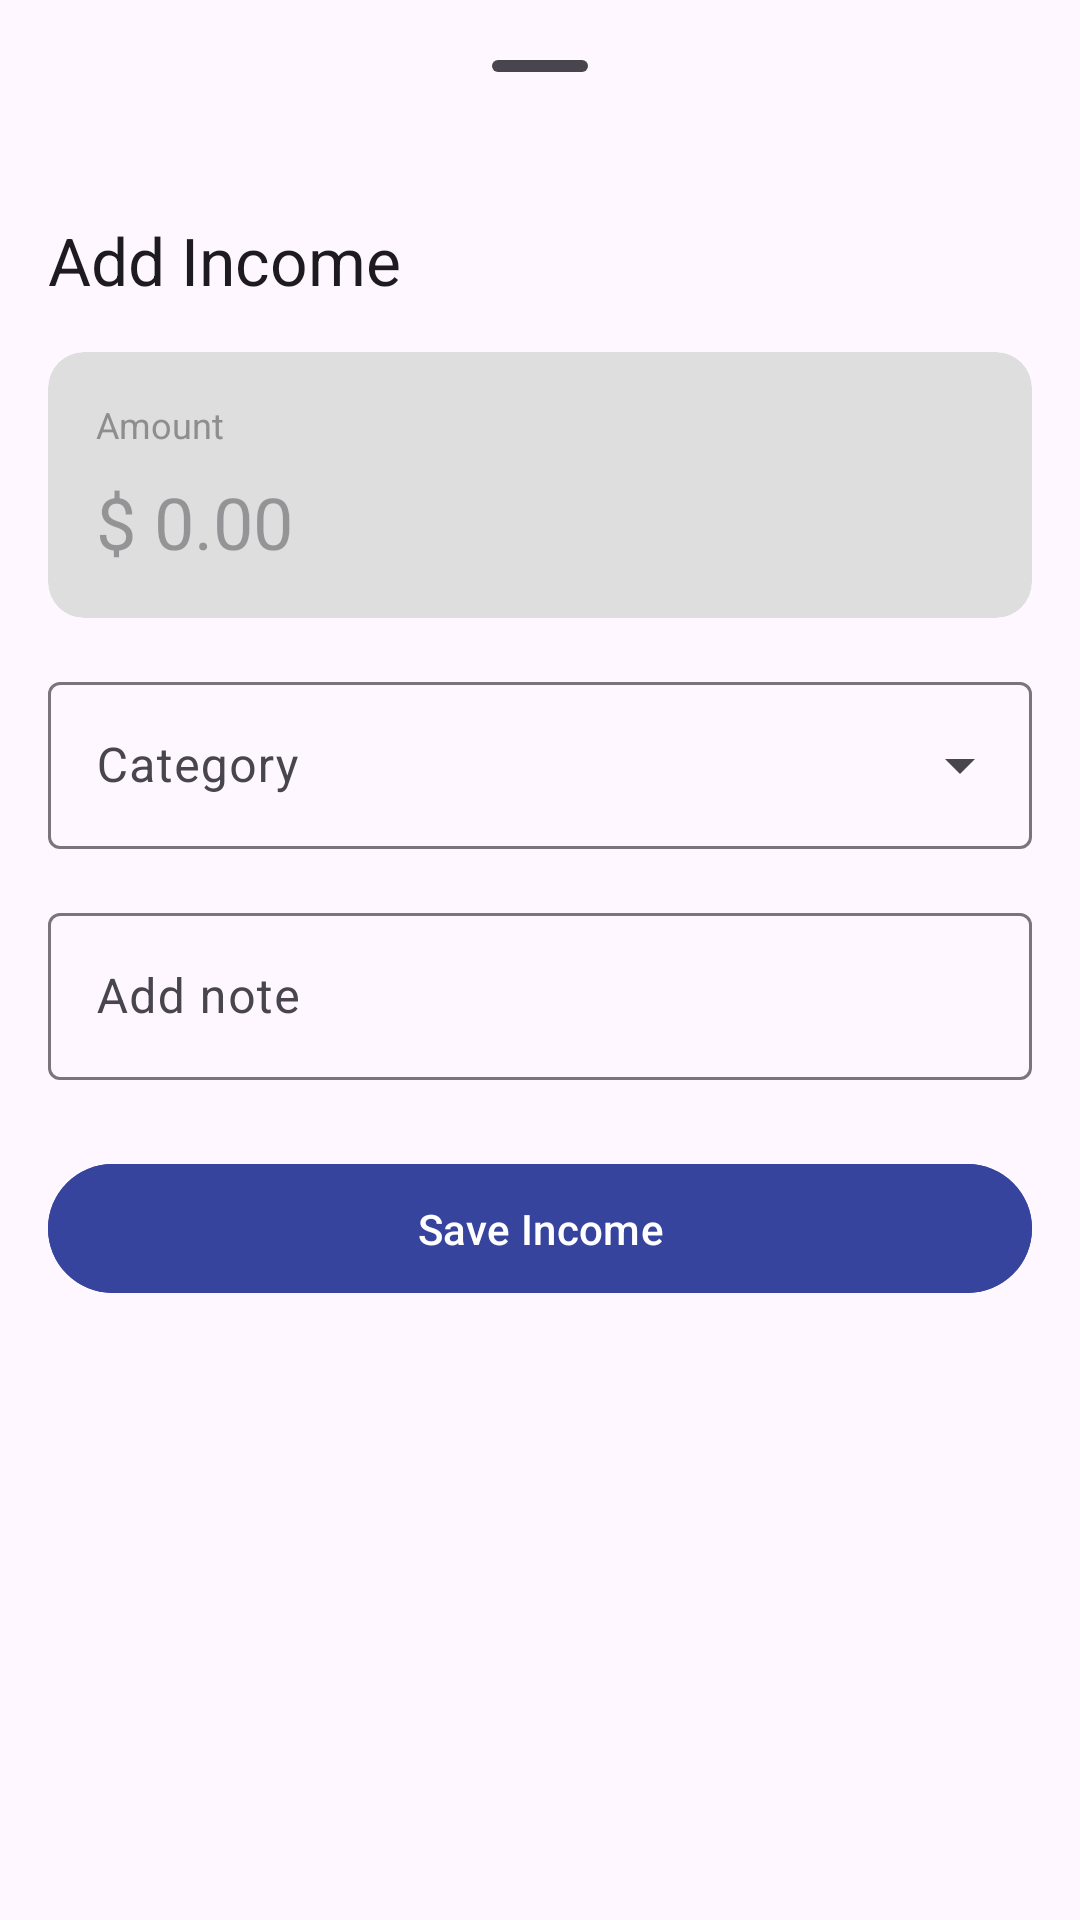

Here is an Android app screen rendered from its layout file. Give the layout XML and the strings, colors and styles it references.
<!-- AndroidManifest.xml: application theme Theme.BudgetSmart -->
<!-- res/layout/fragment_add_income.xml -->
<?xml version="1.0" encoding="utf-8"?>
<LinearLayout xmlns:android="http://schemas.android.com/apk/res/android"
    xmlns:app="http://schemas.android.com/apk/res-auto"
    android:layout_width="match_parent"
    android:layout_height="wrap_content"
    android:orientation="vertical"
    android:paddingTop="8dp"
    android:paddingBottom="24dp"
    android:layoutDirection="ltr">

    
    <com.google.android.material.bottomsheet.BottomSheetDragHandleView
        android:layout_width="wrap_content"
        android:layout_height="wrap_content"
        android:layout_gravity="center_horizontal" />

    <com.google.android.material.textview.MaterialTextView
        android:layout_width="wrap_content"
        android:layout_height="wrap_content"
        android:layout_margin="16dp"
        android:text="Add Income"
        android:textAppearance="@style/TextAppearance.Material3.TitleLarge"/>

    
    <com.google.android.material.card.MaterialCardView
        android:layout_width="match_parent"
        android:layout_height="wrap_content"
        android:layout_marginHorizontal="16dp"
        app:cardBackgroundColor="@color/lightGrey"
        app:cardElevation="0dp"
        app:strokeWidth="0dp">

        <LinearLayout
            android:layout_width="match_parent"
            android:layout_height="wrap_content"
            android:orientation="vertical"
            android:padding="16dp">

            <com.google.android.material.textview.MaterialTextView
                android:layout_width="wrap_content"
                android:layout_height="wrap_content"
                android:text="Amount"
                android:textColor="@color/grey"
                android:textSize="12sp"/>

            <com.google.android.material.textfield.TextInputEditText
                android:id="@+id/amountInput"
                android:layout_width="match_parent"
                android:layout_height="wrap_content"
                android:layout_marginTop="8dp"
                android:background="@null"
                android:hint="$ 0.00"
                android:inputType="numberDecimal"
                android:textColor="@color/darkBlue"
                android:textSize="24sp"/>
        </LinearLayout>
    </com.google.android.material.card.MaterialCardView>

    
    <com.google.android.material.textfield.TextInputLayout
        android:layout_width="match_parent"
        android:layout_height="wrap_content"
        android:layout_marginHorizontal="16dp"
        android:layout_marginTop="16dp"
        android:hint="Category"
        style="@style/Widget.Material3.TextInputLayout.OutlinedBox.ExposedDropdownMenu">

        <AutoCompleteTextView
            android:id="@+id/categoryDropdown"
            android:layout_width="match_parent"
            android:layout_height="wrap_content"
            android:inputType="none"/>
    </com.google.android.material.textfield.TextInputLayout>

    
    <com.google.android.material.textfield.TextInputLayout
        android:layout_width="match_parent"
        android:layout_height="wrap_content"
        android:layout_marginHorizontal="16dp"
        android:layout_marginTop="16dp"
        android:hint="Add note"
        style="@style/Widget.Material3.TextInputLayout.OutlinedBox">

        <com.google.android.material.textfield.TextInputEditText
            android:id="@+id/noteInput"
            android:layout_width="match_parent"
            android:layout_height="wrap_content"
            android:inputType="textMultiLine"
            android:minLines="1"/>
    </com.google.android.material.textfield.TextInputLayout>

    
    <com.google.android.material.button.MaterialButton
        android:id="@+id/saveButton"
        android:layout_width="match_parent"
        android:layout_height="wrap_content"
        android:layout_marginHorizontal="16dp"
        android:layout_marginTop="24dp"
        android:padding="12dp"
        android:text="Save Income"
        android:backgroundTint="@color/darkBlue"
        android:textColor="@color/white"
        android:textAllCaps="false"
        app:cornerRadius="28dp"/>

</LinearLayout>
<!-- resources referenced by this layout -->
<resources>
  <color name="darkBlue">#37449E</color>
  <color name="grey">#8E8E8E</color>
  <color name="lightGrey">#DEDEDE</color>
  <color name="white">#FFFFFFFF</color>
  <style name="Theme.BudgetSmart" parent="Base.Theme.BudgetSmart" />
  <style name="Base.Theme.BudgetSmart" parent="Theme.Material3.DayNight.NoActionBar">
          
          
      </style>
</resources>
